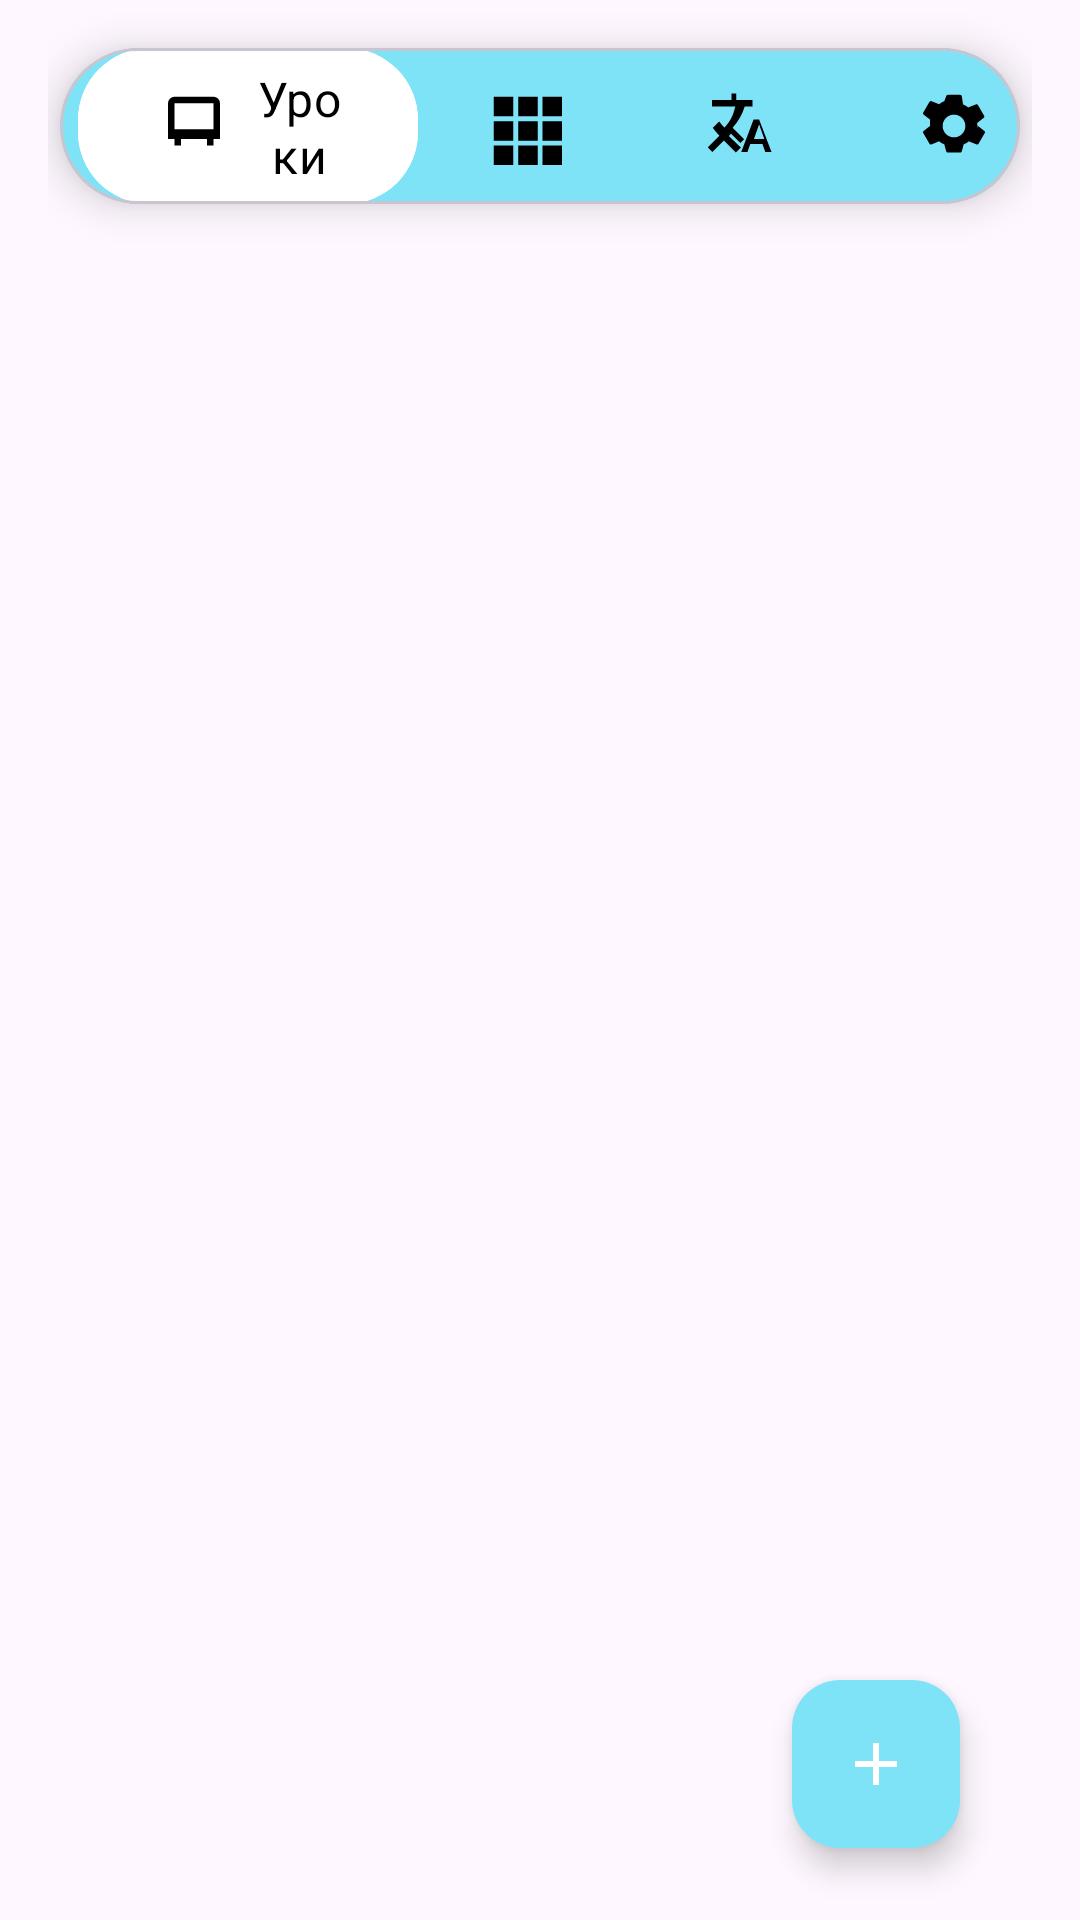

Layout XML and referenced resources for this Android screen:
<!-- AndroidManifest.xml: application theme Theme.Tala -->
<!-- res/layout/fragment_lesson_list.xml -->
<?xml version="1.0" encoding="utf-8"?>
<androidx.constraintlayout.widget.ConstraintLayout xmlns:android="http://schemas.android.com/apk/res/android"
    xmlns:app="http://schemas.android.com/apk/res-auto"
    xmlns:tools="http://schemas.android.com/tools"
    android:layout_width="match_parent"
    android:layout_height="match_parent"
    android:paddingHorizontal="16dp">

    <com.google.android.material.card.MaterialCardView
        android:id="@+id/lessonNavigationBar"
        android:layout_width="0dp"
        android:layout_height="wrap_content"
        android:layout_marginHorizontal="4dp"
        android:layout_marginTop="16dp"
        android:layout_marginBottom="12dp"
        android:paddingHorizontal="16dp"
        android:paddingVertical="14dp"
        app:cardBackgroundColor="@color/lesson_nav_bg"
        app:cardCornerRadius="36dp"
        app:cardElevation="8dp"
        app:layout_constraintEnd_toEndOf="parent"
        app:layout_constraintStart_toStartOf="parent"
        app:layout_constraintTop_toTopOf="parent">

        <LinearLayout
            android:layout_width="match_parent"
            android:layout_height="wrap_content"
            android:gravity="center_vertical"
            android:orientation="horizontal"
            android:paddingHorizontal="6dp"
            android:weightSum="4">

            <com.google.android.material.button.MaterialButton
                android:id="@+id/lessonNavButton"
                style="@style/Widget.Material3.Button"
                android:layout_width="0dp"
                android:layout_height="52dp"
                android:layout_weight="1.6"
                android:insetTop="0dp"
                android:insetBottom="0dp"
                android:text="@string/lesson_list_title"
                android:textAppearance="?attr/textAppearanceBodyLarge"
                android:textColor="@color/black"
                android:letterSpacing="0.01"
                app:cornerRadius="24dp"
                app:icon="@drawable/ic_lessons_nav"
                app:iconGravity="textStart"
                app:iconPadding="8dp"
                app:iconSize="26dp"
                app:iconTint="@color/black"
                app:rippleColor="@color/white"
                app:strokeColor="@android:color/transparent"
                app:strokeWidth="0dp"
                android:backgroundTint="@color/white" />

        <com.google.android.material.button.MaterialButton
            android:id="@+id/collectionNavButton"
                style="@style/Widget.Material3.Button.IconButton"
                android:layout_width="0dp"
                android:layout_height="48dp"
                android:layout_marginStart="8dp"
                android:layout_weight="0.9"
                android:insetTop="0dp"
                android:insetBottom="0dp"
                android:backgroundTint="@color/lesson_nav_bg"
                android:contentDescription="@string/lesson_nav_collections"
                app:cornerRadius="24dp"
                app:icon="@drawable/ic_collections_nav"
                app:iconSize="26dp"
                app:iconTint="@color/black"
                app:rippleColor="@color/white" />

            <com.google.android.material.button.MaterialButton
                android:id="@+id/wordNavButton"
                style="@style/Widget.Material3.Button.IconButton"
                android:layout_width="0dp"
                android:layout_height="48dp"
                android:layout_marginStart="8dp"
                android:layout_weight="0.9"
                android:insetTop="0dp"
                android:insetBottom="0dp"
                android:backgroundTint="@color/lesson_nav_bg"
                android:contentDescription="@string/lesson_nav_word"
                app:cornerRadius="24dp"
                app:icon="@drawable/ic_translate"
                app:iconSize="26dp"
                app:iconTint="@color/black"
                app:rippleColor="@color/white" />

        <com.google.android.material.button.MaterialButton
            android:id="@+id/settingsNavButton"
                style="@style/Widget.Material3.Button.IconButton"
                android:layout_width="0dp"
                android:layout_height="48dp"
                android:layout_marginStart="8dp"
                android:layout_weight="0.9"
                android:insetTop="0dp"
                android:insetBottom="0dp"
                android:backgroundTint="@color/lesson_nav_bg"
                android:contentDescription="@string/lesson_nav_settings"
                app:cornerRadius="24dp"
                app:icon="@drawable/ic_settings"
                app:iconSize="26dp"
                app:iconTint="@color/black"
                app:rippleColor="@color/white" />

    </LinearLayout>

    </com.google.android.material.card.MaterialCardView>

    <androidx.recyclerview.widget.RecyclerView
        android:id="@+id/lessonRecyclerView"
        android:layout_width="0dp"
        android:layout_height="0dp"
        android:layout_marginTop="8dp"
        android:clipToPadding="false"
        android:paddingBottom="136dp"
        app:layoutManager="androidx.recyclerview.widget.LinearLayoutManager"
        app:layout_constraintBottom_toBottomOf="parent"
        app:layout_constraintEnd_toEndOf="parent"
        app:layout_constraintStart_toStartOf="parent"
        app:layout_constraintTop_toBottomOf="@id/lessonNavigationBar"
        tools:listitem="@layout/item_lesson_entry" />

    <com.google.android.material.floatingactionbutton.FloatingActionButton
        android:id="@+id/lessonAddFab"
        android:layout_width="wrap_content"
        android:layout_height="wrap_content"
        android:layout_marginEnd="24dp"
        android:layout_marginBottom="24dp"
        android:contentDescription="@string/lesson_list_add_button"
        app:backgroundTint="@color/lesson_nav_bg"
        app:srcCompat="@drawable/ic_add"
        app:tint="@color/white"
        app:layout_constraintBottom_toBottomOf="parent"
        app:layout_constraintEnd_toEndOf="parent" />

    <ProgressBar
        android:id="@+id/lessonListProgressBar"
        style="?android:attr/progressBarStyle"
        android:layout_width="wrap_content"
        android:layout_height="wrap_content"
        android:visibility="gone"
        app:layout_constraintBottom_toBottomOf="parent"
        app:layout_constraintEnd_toEndOf="parent"
        app:layout_constraintStart_toStartOf="parent"
        app:layout_constraintTop_toTopOf="parent" />

    <TextView
        android:id="@+id/lessonListEmptyState"
        android:layout_width="0dp"
        android:layout_height="wrap_content"
        android:gravity="center"
        android:text="@string/lesson_list_empty_state"
        android:textAppearance="?attr/textAppearanceBodyMedium"
        android:visibility="gone"
        app:layout_constraintBottom_toBottomOf="parent"
        app:layout_constraintEnd_toEndOf="parent"
        app:layout_constraintStart_toStartOf="parent"
        app:layout_constraintTop_toTopOf="parent"
        tools:visibility="gone" />

</androidx.constraintlayout.widget.ConstraintLayout>
<!-- res/layout/item_lesson_entry.xml (included above) -->
<?xml version="1.0" encoding="utf-8"?>
<com.google.android.material.card.MaterialCardView xmlns:android="http://schemas.android.com/apk/res/android"
    xmlns:app="http://schemas.android.com/apk/res-auto"
    xmlns:tools="http://schemas.android.com/tools"
    android:layout_width="match_parent"
    android:layout_height="wrap_content"
    android:layout_marginHorizontal="4dp"
    android:layout_marginVertical="4dp"
    app:cardBackgroundColor="@color/lesson_card_bg"
    app:cardCornerRadius="12dp"
    app:cardElevation="6dp"
    app:cardUseCompatPadding="true">

    <androidx.constraintlayout.widget.ConstraintLayout
        android:layout_width="match_parent"
        android:layout_height="wrap_content"
        android:minHeight="50dp"
        android:paddingHorizontal="11dp"
        android:paddingVertical="5dp">

        <TextView
            android:id="@+id/lessonNameTextView"
            android:layout_width="0dp"
            android:layout_height="wrap_content"
            android:layout_marginEnd="8dp"
            android:textAppearance="?attr/textAppearanceBodyLarge"
            android:textColor="@color/black"
            android:textStyle="normal"
            app:layout_constraintEnd_toStartOf="@id/lessonEditButton"
            app:layout_constraintStart_toStartOf="parent"
            app:layout_constraintTop_toTopOf="parent"
            tools:text="Неправильные глаголы" />

        <com.google.android.material.chip.ChipGroup
            android:id="@+id/lessonStatusChipGroup"
            android:layout_width="0dp"
            android:layout_height="wrap_content"
            android:layout_marginTop="6dp"
            android:layout_marginEnd="8dp"
            android:visibility="visible"
            app:chipSpacingHorizontal="4dp"
            app:chipSpacingVertical="0dp"
            app:layout_constraintEnd_toStartOf="@id/lessonEditButton"
            app:layout_constraintStart_toStartOf="parent"
            app:layout_constraintTop_toBottomOf="@id/lessonNameTextView"
            app:layout_constraintBottom_toBottomOf="parent"
            app:singleLine="true">

            <com.google.android.material.chip.Chip
                android:id="@+id/lessonNewChip"
                style="@style/Widget.Material3.Chip.Assist"
                android:layout_width="wrap_content"
                android:layout_height="wrap_content"
                android:minHeight="16dp"
                android:maxWidth="64dp"
                android:textColor="@color/status_new_text"
                android:textSize="10sp"
                android:ellipsize="end"
                android:maxLines="1"
                app:chipBackgroundColor="@color/white"
                app:chipCornerRadius="8dp"
                app:chipIconTint="@color/status_new_text"
                app:chipMinHeight="16dp"
                tools:text="10 - новые" />

            <com.google.android.material.chip.Chip
                android:id="@+id/lessonReturnedChip"
                style="@style/Widget.Material3.Chip.Assist"
                android:layout_width="wrap_content"
                android:layout_height="wrap_content"
                android:minHeight="16dp"
                android:maxWidth="103dp"
                android:textColor="@color/status_reset_text"
                android:textSize="10sp"
                android:ellipsize="end"
                android:maxLines="1"
                app:chipBackgroundColor="@color/white"
                app:chipCornerRadius="8dp"
                app:chipIconTint="@color/status_reset_text"
                app:chipMinHeight="16dp"
                tools:text="5 - возвращенные" />

            <com.google.android.material.chip.Chip
                android:id="@+id/lessonLearningChip"
                style="@style/Widget.Material3.Chip.Assist"
                android:layout_width="wrap_content"
                android:layout_height="wrap_content"
                android:minHeight="16dp"
                android:maxWidth="103dp"
                android:textColor="@color/status_in_progress_text"
                android:textSize="10sp"
                android:ellipsize="end"
                android:maxLines="1"
                app:chipBackgroundColor="@color/white"
                app:chipCornerRadius="8dp"
                app:chipIconTint="@color/status_in_progress_text"
                app:chipMinHeight="16dp"
                tools:text="154 - на обучении" />

        </com.google.android.material.chip.ChipGroup>

        <com.google.android.material.button.MaterialButton
            android:id="@+id/lessonEditButton"
            style="@style/Widget.Material3.Button.IconButton"
            android:layout_width="24dp"
            android:layout_height="24dp"
            android:backgroundTint="@android:color/transparent"
            android:contentDescription="@string/lesson_edit_button"
            android:insetTop="0dp"
            android:insetBottom="0dp"
            android:insetLeft="0dp"
            android:insetRight="0dp"
            android:padding="0dp"
            app:icon="@drawable/ic_more_vert"
            app:iconGravity="textStart"
            app:iconPadding="0dp"
            app:iconSize="18dp"
            app:iconTint="@color/black"
            app:layout_constraintEnd_toEndOf="parent"
            app:layout_constraintTop_toTopOf="parent"
            app:rippleColor="@color/white" />

    </androidx.constraintlayout.widget.ConstraintLayout>

</com.google.android.material.card.MaterialCardView>
<!-- resources referenced by this layout -->
<resources>
  <color name="black">#FF000000</color>
  <color name="lesson_card_bg">#7EE3F7</color>
  <color name="lesson_nav_bg">#7EE3F7</color>
  <color name="status_in_progress_text">#1D9BF0</color>
  <color name="status_new_text">#22C55E</color>
  <color name="status_reset_text">#EF4444</color>
  <color name="white">#FFFFFFFF</color>
  <!-- drawable ic_add (drawable) -->
  <?xml version="1.0" encoding="utf-8"?>
  <vector xmlns:android="http://schemas.android.com/apk/res/android"
      android:width="24dp"
      android:height="24dp"
      android:viewportWidth="24"
      android:viewportHeight="24">
      <path
          android:fillColor="#FFFFFFFF"
          android:pathData="M19,13h-6v6h-2v-6H5v-2h6V5h2v6h6v2z" />
  </vector>
  <!-- drawable ic_collections_nav (drawable) -->
  <vector xmlns:android="http://schemas.android.com/apk/res/android"
      android:width="24dp"
      android:height="24dp"
      android:viewportWidth="24"
      android:viewportHeight="24">
      <path
          android:fillColor="#FF000000"
          android:pathData="M3,3H9V9H3V3ZM10.5,3H16.5V9H10.5V3ZM18,3H24V9H18V3ZM3,10.5H9V16.5H3V10.5ZM10.5,10.5H16.5V16.5H10.5V10.5ZM18,10.5H24V16.5H18V10.5ZM3,18H9V24H3V18ZM10.5,18H16.5V24H10.5V18ZM18,18H24V24H18V18Z" />
  </vector>
  <!-- drawable ic_lessons_nav (drawable) -->
  <vector xmlns:android="http://schemas.android.com/apk/res/android"
      android:width="24dp"
      android:height="24dp"
      android:viewportWidth="24"
      android:viewportHeight="24">
      <path
          android:fillColor="#FF000000"
          android:pathData="M18,3H6A2,2 0 0 0 4,5V16H6V18H8V16H16V18H18V16H20V5A2,2 0 0 0 18,3ZM18,13H6V5H18Z" />
  </vector>
  <!-- drawable ic_more_vert (drawable) -->
  <vector xmlns:android="http://schemas.android.com/apk/res/android"
      android:width="24dp"
      android:height="24dp"
      android:viewportWidth="24"
      android:viewportHeight="24">
      <path
          android:fillColor="@android:color/black"
          android:pathData="M12,8a2,2 0 1,0 0,-4 2,2 0 0,0 0,4zM12,14a2,2 0 1,0 0,-4 2,2 0 0,0 0,4zM12,20a2,2 0 1,0 0,-4 2,2 0 0,0 0,4z"/>
  </vector>
  <!-- drawable ic_translate (drawable) -->
  <?xml version="1.0" encoding="utf-8"?>
  <vector xmlns:android="http://schemas.android.com/apk/res/android"
      android:width="24dp"
      android:height="24dp"
      android:viewportWidth="24"
      android:viewportHeight="24">
      <path
          android:fillColor="#FFFFFFFF"
          android:pathData="M12.87,15.07l-2.54,-2.51 0.03,-0.03c1.74,-1.94 2.98,-4.17 3.71,-6.53h2.4V4h-5V2H9.97v2H4v1.99h7.17C10.5,8.94 9.44,10.77 7.8,12.5c-0.57,-0.61 -1.1,-1.25 -1.6,-1.91L4.23,12.56c0.63,0.86 1.32,1.67 2.06,2.43l-3.59,3.55L4.1,20l3.54,-3.54 3.71,3.68 1.52,-1.52 -3.7,-3.55 0.7,-0.71 2.87,2.87 1.13,-1.16zM18.5,10h-1.7l-3.8,10h1.9l0.9,-2.5h3.7l0.9,2.5h1.9L18.5,10zM16.9,16l1.6,-4.49L20.1,16h-3.2z" />
  </vector>
  <string name="lesson_edit_button">Редактировать урок</string>
  <string name="lesson_list_add_button">Создать урок</string>
  <string name="lesson_list_empty_state">Уроков пока нет</string>
  <string name="lesson_list_title">Уроки</string>
  <string name="lesson_nav_collections">Коллекции</string>
  <string name="lesson_nav_settings">Настройки</string>
  <string name="lesson_nav_word">Словарь</string>
  <style name="Theme.Tala" parent="Base.Theme.Tala" />
  <style name="Base.Theme.Tala" parent="Theme.Material3.DayNight.NoActionBar">
          
          
      </style>
</resources>
